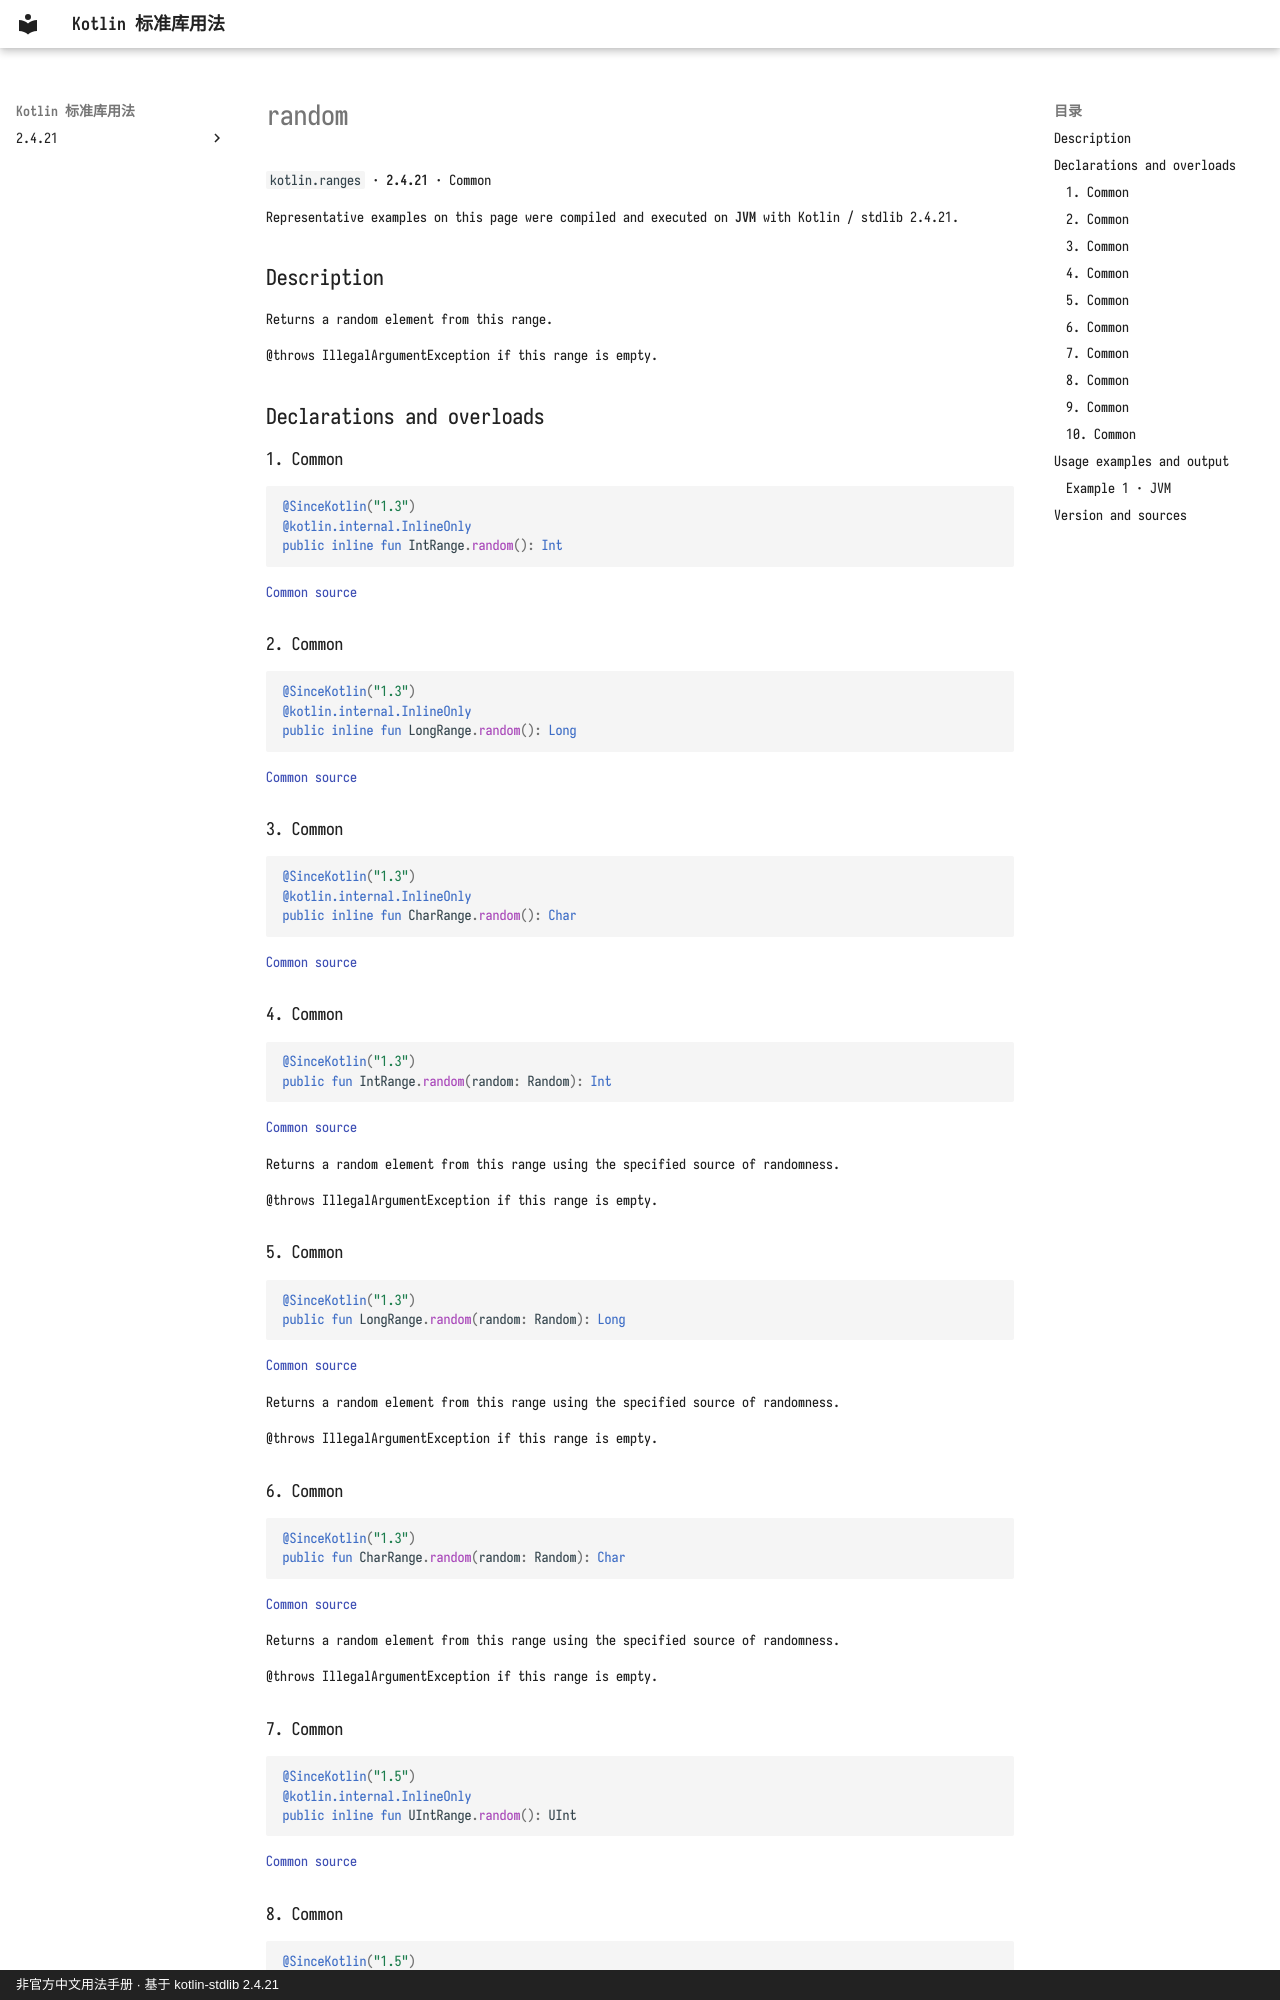

repository: oooooooko/kotlin-stdlib-docs · page: en/api/kotlin.ranges/random--a441b15f/index.html · generator: mkdocs · copyright: 非官方中文用法手册 · 基于 kotlin-stdlib 2.4.21

# random

`kotlin.ranges` · **2.4.21** · Common

Representative examples on this page were compiled and executed on **JVM** with Kotlin / stdlib 2.4.21.

## Description

Returns a random element from this range.

@throws IllegalArgumentException if this range is empty.

## Declarations and overloads

### 1. Common

```kotlin
@SinceKotlin("1.3")
@kotlin.internal.InlineOnly
public inline fun IntRange.random(): Int
```

[Common source](https://github.com/JetBrains/kotlin/blob/v2.4.21/libraries/stdlib/common/src/generated/_Ranges.kt#L152)

### 2. Common

```kotlin
@SinceKotlin("1.3")
@kotlin.internal.InlineOnly
public inline fun LongRange.random(): Long
```

[Common source](https://github.com/JetBrains/kotlin/blob/v2.4.21/libraries/stdlib/common/src/generated/_Ranges.kt#L163)

### 3. Common

```kotlin
@SinceKotlin("1.3")
@kotlin.internal.InlineOnly
public inline fun CharRange.random(): Char
```

[Common source](https://github.com/JetBrains/kotlin/blob/v2.4.21/libraries/stdlib/common/src/generated/_Ranges.kt#L174)

### 4. Common

```kotlin
@SinceKotlin("1.3")
public fun IntRange.random(random: Random): Int
```

[Common source](https://github.com/JetBrains/kotlin/blob/v2.4.21/libraries/stdlib/common/src/generated/_Ranges.kt#L185)

Returns a random element from this range using the specified source of randomness.

@throws IllegalArgumentException if this range is empty.

### 5. Common

```kotlin
@SinceKotlin("1.3")
public fun LongRange.random(random: Random): Long
```

[Common source](https://github.com/JetBrains/kotlin/blob/v2.4.21/libraries/stdlib/common/src/generated/_Ranges.kt#L199)

Returns a random element from this range using the specified source of randomness.

@throws IllegalArgumentException if this range is empty.

### 6. Common

```kotlin
@SinceKotlin("1.3")
public fun CharRange.random(random: Random): Char
```

[Common source](https://github.com/JetBrains/kotlin/blob/v2.4.21/libraries/stdlib/common/src/generated/_Ranges.kt#L213)

Returns a random element from this range using the specified source of randomness.

@throws IllegalArgumentException if this range is empty.

### 7. Common

```kotlin
@SinceKotlin("1.5")
@kotlin.internal.InlineOnly
public inline fun UIntRange.random(): UInt
```

[Common source](https://github.com/JetBrains/kotlin/blob/v2.4.21/libraries/stdlib/common/src/generated/_URanges.kt#L108)

### 8. Common

```kotlin
@SinceKotlin("1.5")
@kotlin.internal.InlineOnly
public inline fun ULongRange.random(): ULong
```

[Common source](https://github.com/JetBrains/kotlin/blob/v2.4.21/libraries/stdlib/common/src/generated/_URanges.kt#L119)
